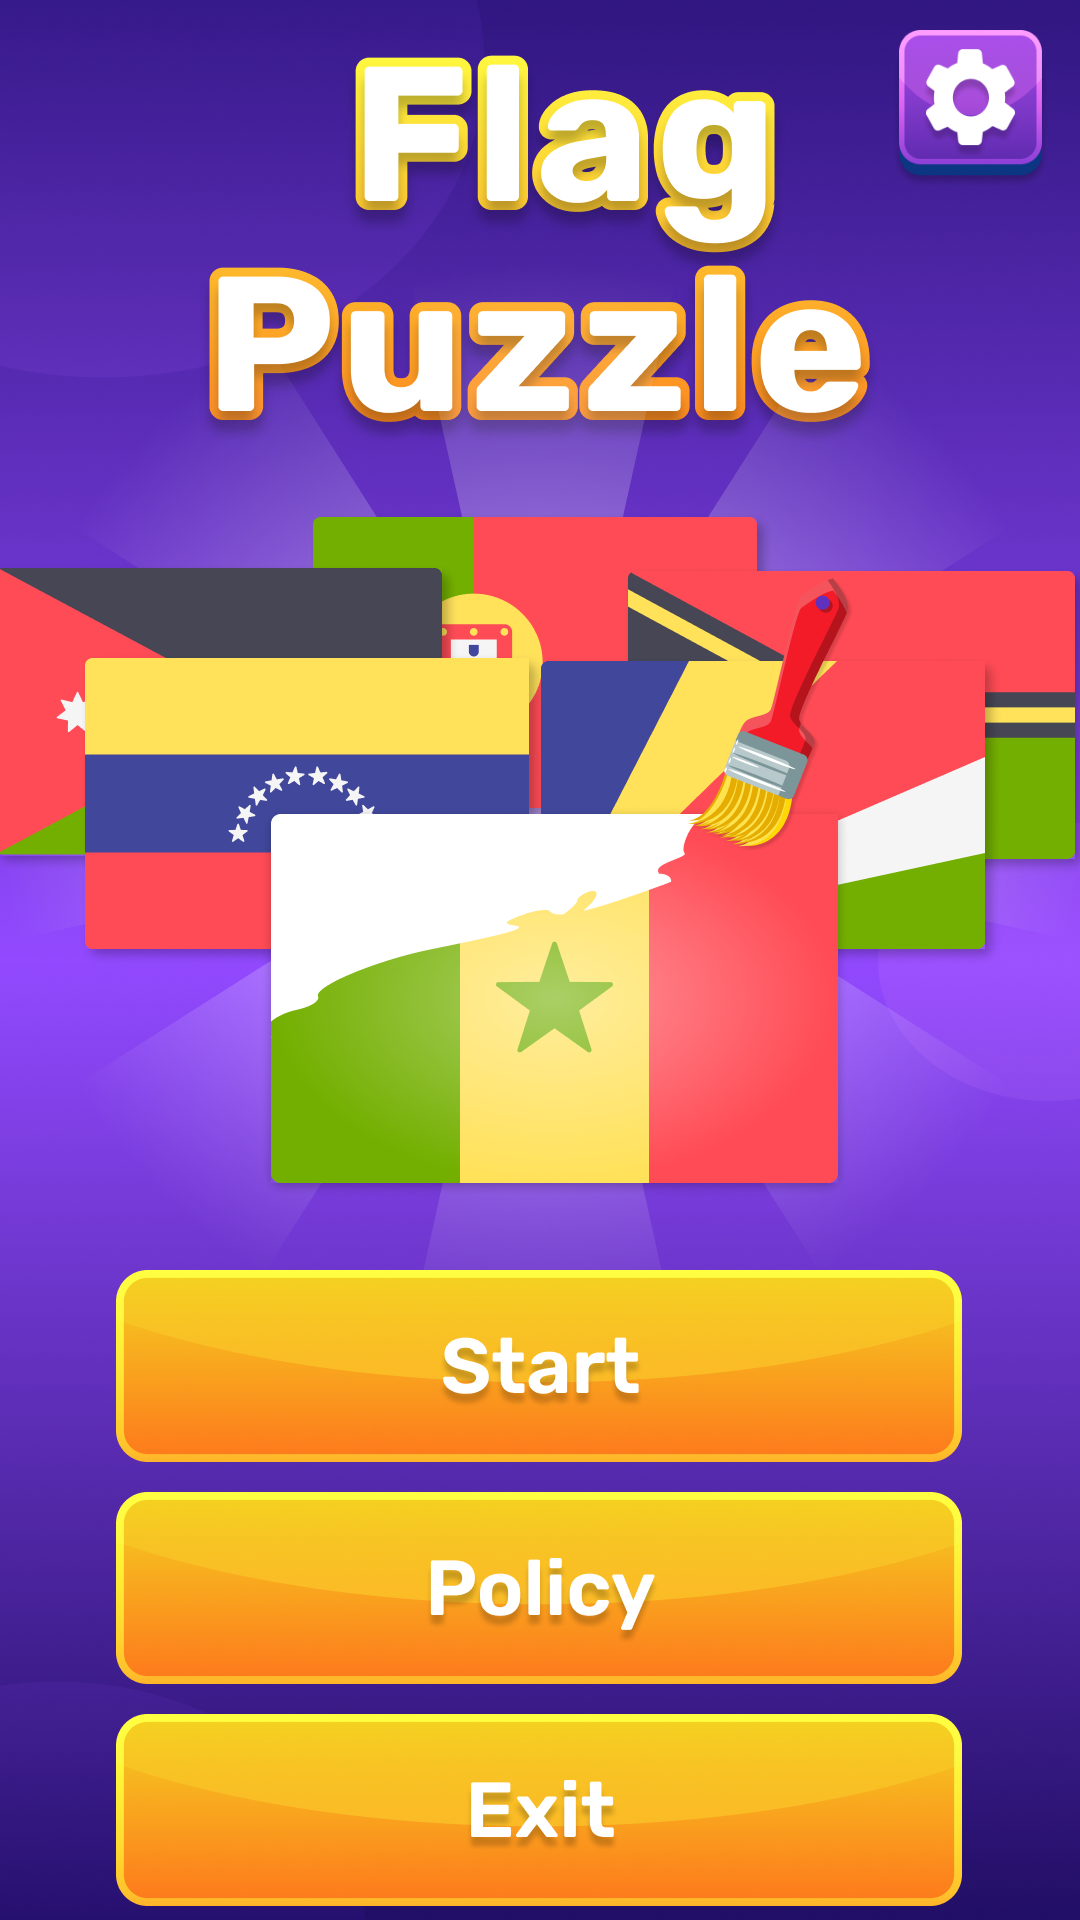

Android layout source for this screen:
<!-- AndroidManifest.xml: application theme Theme.DynamicColor -->
<!-- res/layout/activity_main.xml -->
<?xml version="1.0" encoding="utf-8"?>
<androidx.constraintlayout.widget.ConstraintLayout xmlns:android="http://schemas.android.com/apk/res/android"
    xmlns:app="http://schemas.android.com/apk/res-auto"
    xmlns:tools="http://schemas.android.com/tools"
    android:id="@+id/main"
    android:layout_width="match_parent"
    android:layout_height="match_parent"
    tools:context=".MainActivity">

    <ImageView
        android:id="@+id/bg"
        android:layout_width="match_parent"
        android:layout_height="match_parent"
        android:scaleType="fitXY"
        android:src="@drawable/background"
        app:layout_constraintBottom_toBottomOf="parent" />

    <ImageView
        android:id="@+id/logo"
        android:layout_width="230dp"
        android:layout_height="140dp"
        app:layout_constraintEnd_toEndOf="parent"
        app:layout_constraintStart_toStartOf="parent"
        app:layout_constraintTop_toTopOf="parent"
        android:src="@drawable/name"
        android:layout_marginTop="10dp"/>

    <ImageView
        android:id="@+id/logo2"
        android:layout_width="390dp"
        android:layout_height="398dp"
        app:layout_constraintEnd_toEndOf="parent"
        app:layout_constraintStart_toStartOf="parent"
        app:layout_constraintTop_toBottomOf="@id/logo"
        android:src="@drawable/flags"
        android:layout_marginTop="-85dp"/>

    <LinearLayout
        android:layout_width="283dp"
        android:layout_height="212dp"
        android:layout_marginTop="-45dp"
        android:orientation="vertical"
        app:layout_constraintBottom_toBottomOf="parent"
        app:layout_constraintEnd_toEndOf="parent"
        app:layout_constraintStart_toStartOf="parent"
        app:layout_constraintTop_toBottomOf="@+id/logo2">

        <ImageButton
            android:layout_width="282dp"
            android:layout_height="64dp"
            android:background="@drawable/play_sel"
            android:onClick="play" />

        <Space
            android:layout_width="0dp"
            android:layout_height="0dp"
            android:layout_weight="1" />

        <ImageButton
            android:layout_width="282dp"
            android:layout_height="64dp"
            android:background="@drawable/policy_sel"
            android:onClick="policy" />

        <Space
            android:layout_width="0dp"
            android:layout_height="0dp"
            android:layout_weight="1" />

        <ImageButton
            android:layout_width="282dp"
            android:layout_height="64dp"
            android:background="@drawable/exit_sel"
            android:onClick="close" />
    </LinearLayout>

    <ImageButton
        android:layout_width="53dp"
        android:layout_height="53dp"
        android:onClick="settings"
        android:layout_marginTop="10dp"
        android:layout_marginRight="10dp"
        android:background="@drawable/settings_sel"
        app:layout_constraintEnd_toEndOf="parent"
        app:layout_constraintTop_toTopOf="parent" />
</androidx.constraintlayout.widget.ConstraintLayout>
<!-- resources referenced by this layout -->
<resources>
  <!-- drawable background: png bitmap (drawable, 759944 bytes) -->
  <!-- drawable exit_sel (drawable) -->
  <?xml version="1.0" encoding="utf-8"?>
  <selector xmlns:android="http://schemas.android.com/apk/res/android">
  <item android:state_pressed="true" android:drawable="@drawable/exit_pressed"/>
      <item android:state_pressed="false" android:drawable="@drawable/exit"/>
  </selector>
  <!-- drawable flags: png bitmap (drawable, 285746 bytes) -->
  <!-- drawable name: png bitmap (drawable, 151808 bytes) -->
  <!-- drawable play_sel (drawable) -->
  <?xml version="1.0" encoding="utf-8"?>
  <selector xmlns:android="http://schemas.android.com/apk/res/android">
  <item android:state_pressed="true" android:drawable="@drawable/start_pressed"/>
      <item android:state_pressed="false" android:drawable="@drawable/start"/>
  </selector>
  <!-- drawable policy_sel (drawable) -->
  <?xml version="1.0" encoding="utf-8"?>
  <selector xmlns:android="http://schemas.android.com/apk/res/android">
  <item android:state_pressed="true" android:drawable="@drawable/policy_pressed"/>
      <item android:state_pressed="false" android:drawable="@drawable/policy"/>
  </selector>
  <!-- drawable settings_sel (drawable) -->
  <?xml version="1.0" encoding="utf-8"?>
  <selector xmlns:android="http://schemas.android.com/apk/res/android">
  <item android:state_pressed="true" android:drawable="@drawable/icon_settings_pressed"/>
      <item android:state_pressed="false" android:drawable="@drawable/icon_settings"/>
  </selector>
  <style name="Theme.DynamicColor" parent="Base.Theme.DynamicColor" />
  <!-- drawable exit_pressed: png bitmap (drawable, 67881 bytes) -->
  <!-- drawable exit: png bitmap (drawable, 71453 bytes) -->
  <!-- drawable start_pressed: png bitmap (drawable, 70265 bytes) -->
  <!-- drawable start: png bitmap (drawable, 74466 bytes) -->
  <!-- drawable policy_pressed: png bitmap (drawable, 71444 bytes) -->
  <!-- drawable policy: png bitmap (drawable, 76146 bytes) -->
  <!-- drawable icon_settings_pressed: png bitmap (drawable, 25710 bytes) -->
  <!-- drawable icon_settings: png bitmap (drawable, 26486 bytes) -->
  <style name="Base.Theme.DynamicColor" parent="Theme.AppCompat.Light.NoActionBar">
          
          
      </style>
</resources>
